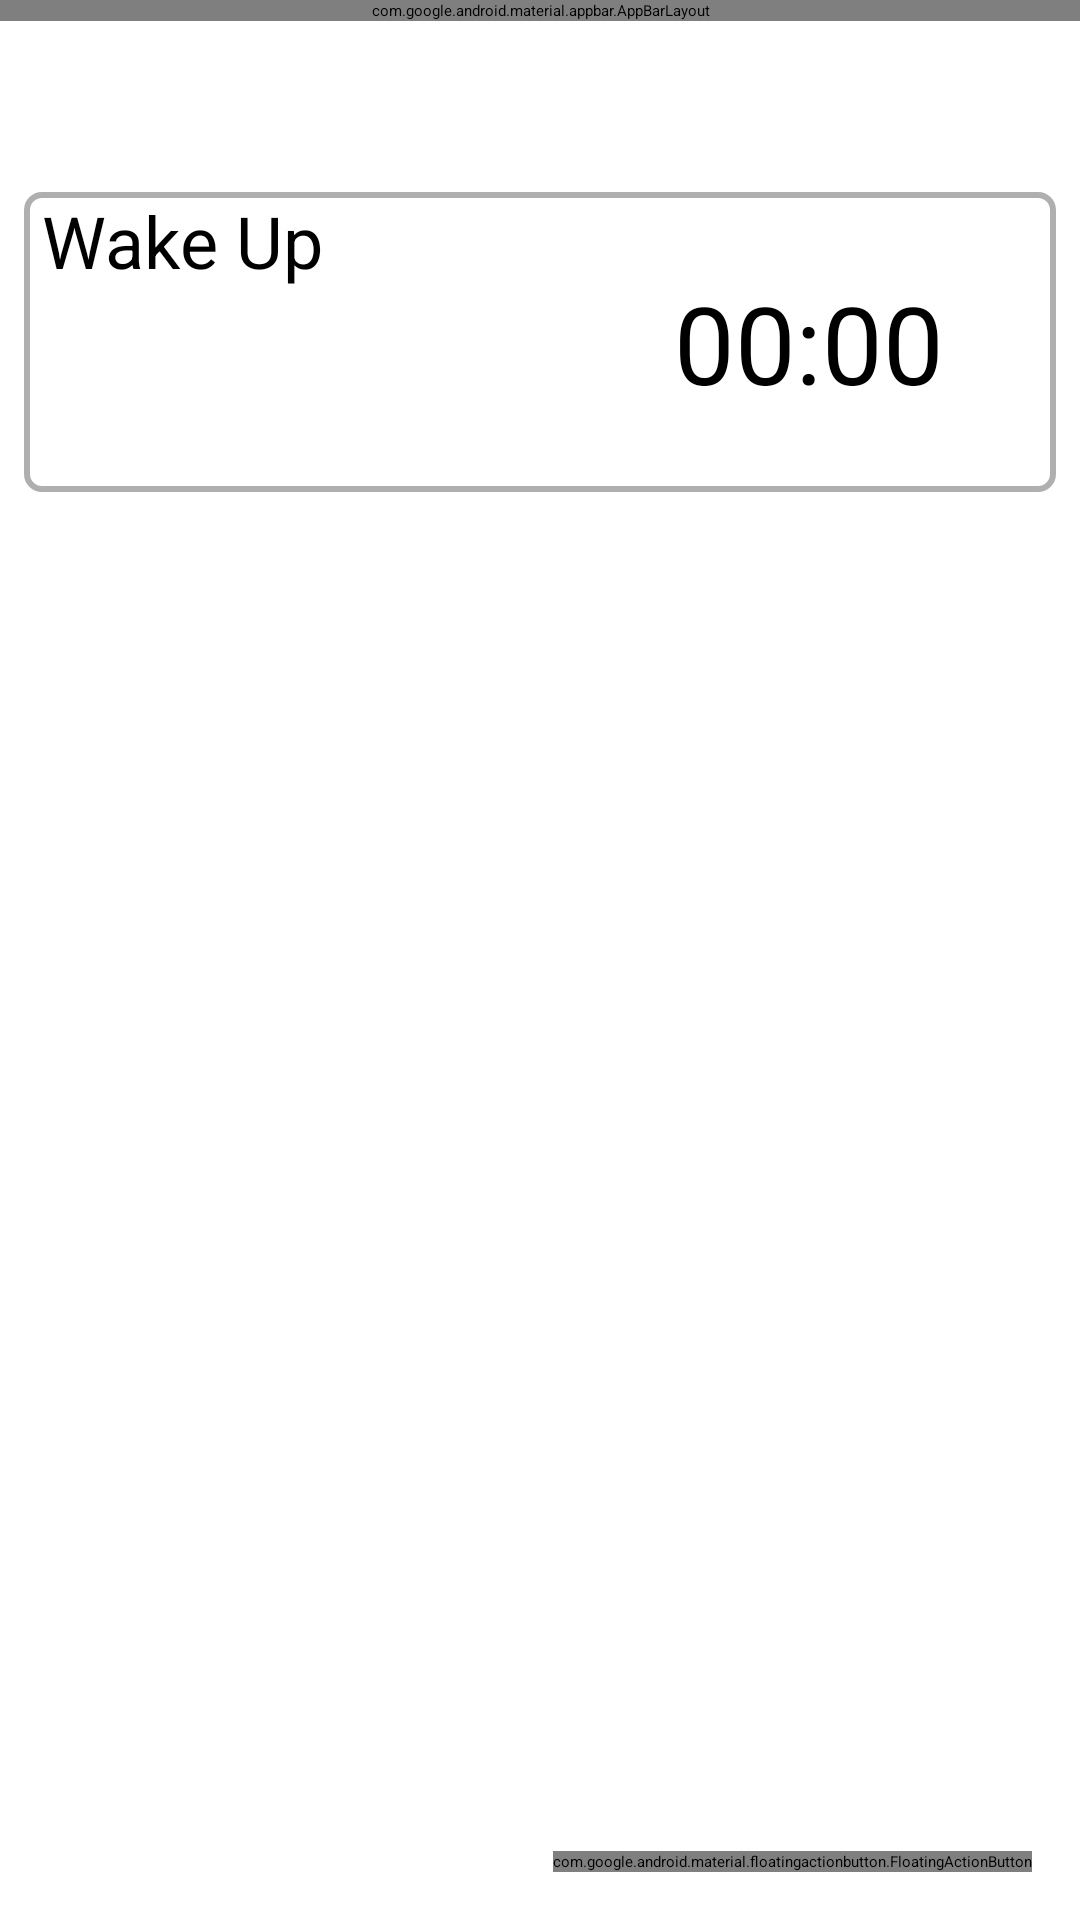

Write the Android layout XML for this screen, with the resource values it uses.
<!-- AndroidManifest.xml: application theme AppTheme.NoActionBar -->
<!-- res/layout/activity_basic.xml -->
<?xml version="1.0" encoding="utf-8"?>
<android.support.design.widget.CoordinatorLayout xmlns:android="http://schemas.android.com/apk/res/android"
    xmlns:app="http://schemas.android.com/apk/res-auto"
    xmlns:tools="http://schemas.android.com/tools"
    android:layout_width="match_parent"
    android:layout_height="match_parent"
    tools:context="com.example.jc.timemanager.basicActivity">

    <android.support.design.widget.AppBarLayout
        android:layout_width="match_parent"
        android:layout_height="wrap_content"
        android:theme="@style/AppTheme.NoActionBar.AppBarOverlay">

        <android.support.v7.widget.Toolbar
            android:id="@+id/toolbar"
            android:layout_width="match_parent"
            android:layout_height="?attr/actionBarSize"
            android:background="?attr/colorPrimary"
            app:popupTheme="@style/AppTheme.NoActionBar.PopupOverlay" />

    </android.support.design.widget.AppBarLayout>

    <include layout="@layout/content_basic" />

    <android.support.design.widget.FloatingActionButton
        android:id="@+id/fab"
        android:layout_width="wrap_content"
        android:layout_height="wrap_content"
        android:layout_gravity="bottom|end"
        android:layout_margin="@dimen/fab_margin"
        app:srcCompat="@android:drawable/ic_dialog_email" />

    <ScrollView
        android:layout_width="match_parent"
        android:layout_height="match_parent"
        android:layout_marginTop="64dp"
        >
        <LinearLayout
            android:layout_width="match_parent"
            android:layout_height="match_parent"
            android:id="@+id/linearLayoutBasic"
            android:orientation="vertical"
            >
          
            <android.support.constraint.ConstraintLayout
                android:layout_width="match_parent"
                android:layout_height="wrap_content"
                android:id="@+id/cons">
                <Button
                    android:layout_width="match_parent"
                    android:layout_height="100dp"
                    android:textAlignment="textStart"
                    android:text=" Wake Up"
                    android:background="@drawable/test_activity_button"
                    android:textSize="24sp"
                    android:id="@+id/wakeBasic"
                    android:layout_marginStart="8dp"
                    android:layout_marginEnd="8dp"
                    />

                <Chronometer
                    android:layout_width="wrap_content"
                    android:layout_height="wrap_content"
                    android:layout_marginEnd="8dp"
                    android:layout_marginStart="8dp"
                    android:layout_weight="0.5"
                    android:textSize="36sp"
                    android:id="@+id/chronoBasic"
                    app:layout_constraintBottom_toBottomOf="parent"
                    app:layout_constraintEnd_toEndOf="parent"
                    app:layout_constraintHorizontal_bias="0.853"
                    app:layout_constraintStart_toStartOf="parent"
                    app:layout_constraintTop_toTopOf="parent" />

            </android.support.constraint.ConstraintLayout>



        </LinearLayout>
    </ScrollView>
</android.support.design.widget.CoordinatorLayout>
<!-- res/layout/content_basic.xml (included above) -->
<?xml version="1.0" encoding="utf-8"?>
<android.support.constraint.ConstraintLayout xmlns:android="http://schemas.android.com/apk/res/android"
    xmlns:app="http://schemas.android.com/apk/res-auto"
    xmlns:tools="http://schemas.android.com/tools"
    android:layout_width="match_parent"
    android:layout_height="match_parent"
    app:layout_behavior="@string/appbar_scrolling_view_behavior"
    tools:context="com.example.jc.timemanager.basicActivity"
    tools:showIn="@layout/activity_basic">

</android.support.constraint.ConstraintLayout>
<!-- resources referenced by this layout -->
<resources>
  <dimen name="fab_margin">16dp</dimen>
  <!-- drawable test_activity_button (drawable) -->
  <?xml version="1.0" encoding="utf-8"?>
  <selector xmlns:android="http://schemas.android.com/apk/res/android">
      <item>
          <layer-list>
              <item >
                  <shape android:shape="rectangle">
                      <corners android:radius="5dp" />
                      <stroke android:width="2dp" android:color="#afafaf" />
                      <size android:width="20dp"
                          android:height="20dp"/>
  
  
                  </shape>
              </item>
          </layer-list>
      </item>
  </selector>
  <style name="AppTheme.NoActionBar.AppBarOverlay" parent="ThemeOverlay.AppCompat.Dark.ActionBar" />
  <style name="AppTheme.NoActionBar.PopupOverlay" parent="ThemeOverlay.AppCompat.Light" />
  <style name="AppTheme.NoActionBar">
          <item name="windowActionBar">false</item>
          <item name="windowNoTitle">true</item>
      </style>
</resources>
